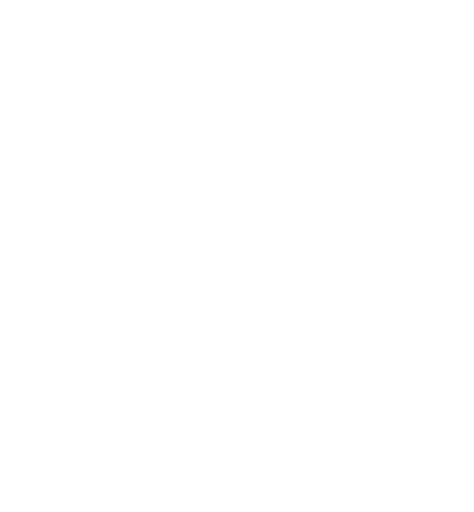
t = 0.00 s
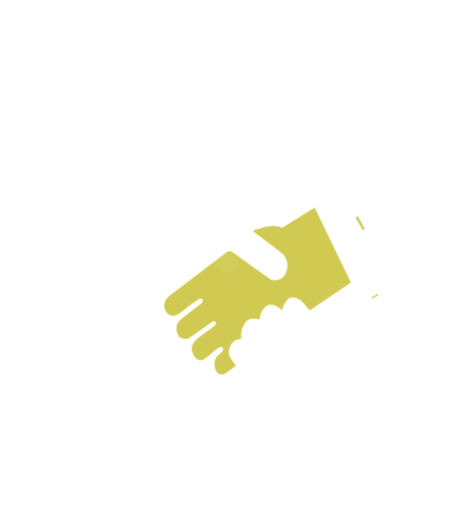
t = 1.03 s
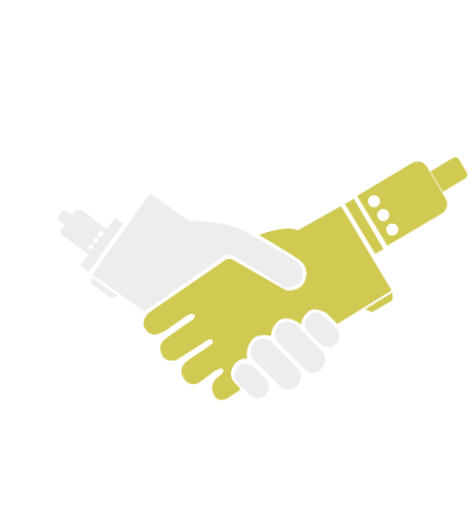
t = 1.98 s
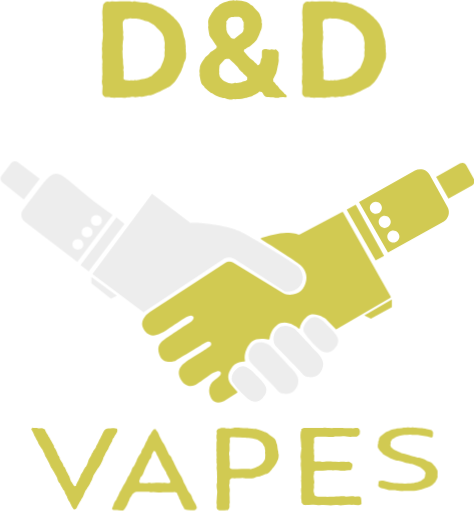
t = 2.98 s
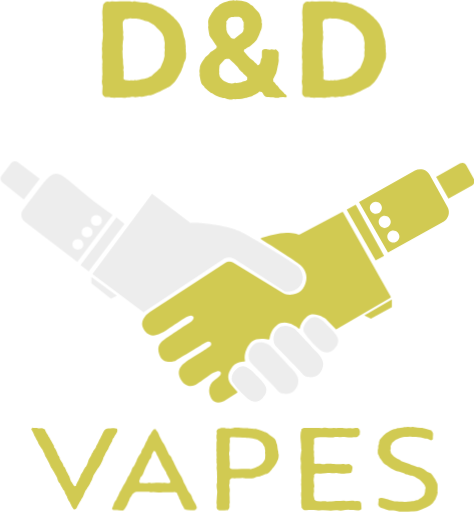
t = 3.93 s
t = 5.00 s: frame unchanged from t = 3.93 s, image omitted

The animated SVG that drew these frames (rendered in a browser with its animation timeline set to each time). Animation: 29 CSS @keyframes rules; one cycle of 5.00 s.

<svg id="ePft7nFkxRU1" xmlns="http://www.w3.org/2000/svg" xmlns:xlink="http://www.w3.org/1999/xlink" viewBox="0 0 614.38 662.99" shape-rendering="geometricPrecision" text-rendering="geometricPrecision"><style><![CDATA[#ePft7nFkxRU2_to {animation: ePft7nFkxRU2_to__to 5000ms linear 1 normal forwards}@keyframes ePft7nFkxRU2_to__to { 0% {transform: translate(307.201477px,339.965317px)} 4% {transform: translate(307.201477px,339.965317px)} 44% {transform: translate(307.915852px,364.036799px)} 50% {transform: translate(306.898873px,315.893836px)} 56% {transform: translate(307.915852px,364.962625px)} 100% {transform: translate(307.915852px,364.962625px)}} #ePft7nFkxRU3_tr {animation: ePft7nFkxRU3_tr__tr 5000ms linear 1 normal forwards}@keyframes ePft7nFkxRU3_tr__tr { 0% {transform: translate(299.658633px,326.540001px) rotate(0deg)} 37.6% {transform: translate(299.658633px,326.540001px) rotate(0deg)} 44% {transform: translate(299.658633px,326.540001px) rotate(-5deg)} 52% {transform: translate(299.658633px,326.540001px) rotate(0deg)} 100% {transform: translate(299.658633px,326.540001px) rotate(0deg)}} #ePft7nFkxRU4_ts {animation: ePft7nFkxRU4_ts__ts 5000ms linear 1 normal forwards}@keyframes ePft7nFkxRU4_ts__ts { 0% {transform: translate(299.658633px,326.540001px) scale(0,0.5)} 10% {transform: translate(299.658633px,326.540001px) scale(0,0.5)} 24% {transform: translate(299.658633px,326.540001px) scale(1,1)} 100% {transform: translate(299.658633px,326.540001px) scale(1,1)}} #ePft7nFkxRU4 {animation: ePft7nFkxRU4_c_o 5000ms linear 1 normal forwards}@keyframes ePft7nFkxRU4_c_o { 0% {opacity: 0} 6% {opacity: 0} 20% {opacity: 1} 100% {opacity: 1}} #ePft7nFkxRU5_ts {animation: ePft7nFkxRU5_ts__ts 5000ms linear 1 normal forwards}@keyframes ePft7nFkxRU5_ts__ts { 0% {transform: translate(483.689939px,372.789613px) scale(0,0)} 16% {transform: translate(483.689939px,372.789613px) scale(0,0)} 34% {transform: translate(483.689939px,372.789613px) scale(1,1)} 100% {transform: translate(483.689939px,372.789613px) scale(1,1)}} #ePft7nFkxRU6_ts {animation: ePft7nFkxRU6_ts__ts 5000ms linear 1 normal forwards}@keyframes ePft7nFkxRU6_ts__ts { 0% {transform: translate(464.56px,280.039437px) scale(0,0)} 18% {transform: translate(464.56px,280.039437px) scale(0,0)} 28% {transform: translate(464.56px,280.039437px) scale(1,1)} 100% {transform: translate(464.56px,280.039437px) scale(1,1)}} #ePft7nFkxRU7_ts {animation: ePft7nFkxRU7_ts__ts 5000ms linear 1 normal forwards}@keyframes ePft7nFkxRU7_ts__ts { 0% {transform: translate(464.56px,280.460151px) scale(0,0)} 28% {transform: translate(464.56px,280.460151px) scale(0,0)} 40% {transform: translate(464.56px,280.460151px) scale(1,1)} 100% {transform: translate(464.56px,280.460151px) scale(1,1)}} #ePft7nFkxRU8_ts {animation: ePft7nFkxRU8_ts__ts 5000ms linear 1 normal forwards}@keyframes ePft7nFkxRU8_ts__ts { 0% {transform: translate(464.56px,280.470681px) scale(0,0)} 22% {transform: translate(464.56px,280.470681px) scale(0,0)} 36% {transform: translate(464.56px,280.470681px) scale(1,1)} 100% {transform: translate(464.56px,280.470681px) scale(1,1)}} #ePft7nFkxRU9_tr {animation: ePft7nFkxRU9_tr__tr 5000ms linear 1 normal forwards}@keyframes ePft7nFkxRU9_tr__tr { 0% {transform: translate(299.658633px,326.540001px) rotate(0deg)} 37.8% {transform: translate(299.658633px,326.540001px) rotate(0deg)} 44% {transform: translate(299.658633px,326.540001px) rotate(-5deg)} 52% {transform: translate(299.658633px,326.540001px) rotate(0deg)} 100% {transform: translate(299.658633px,326.540001px) rotate(0deg)}} #ePft7nFkxRU10_to {animation: ePft7nFkxRU10_to__to 5000ms linear 1 normal forwards}@keyframes ePft7nFkxRU10_to__to { 0% {transform: translate(209.658633px,326.54px)} 16% {transform: translate(209.658633px,326.54px)} 28% {transform: translate(299.658633px,326.54px)} 100% {transform: translate(299.658633px,326.54px)}} #ePft7nFkxRU10_tr {animation: ePft7nFkxRU10_tr__tr 5000ms linear 1 normal forwards}@keyframes ePft7nFkxRU10_tr__tr { 0% {transform: rotate(0deg)} 52% {transform: rotate(0deg)} 84% {transform: rotate(0deg)} 100% {transform: rotate(0deg)}} #ePft7nFkxRU10_ts {animation: ePft7nFkxRU10_ts__ts 5000ms linear 1 normal forwards}@keyframes ePft7nFkxRU10_ts__ts { 0% {transform: scale(0,0)} 12% {transform: scale(0,0)} 24% {transform: scale(1,1)} 100% {transform: scale(1,1)}} #ePft7nFkxRU10 {animation: ePft7nFkxRU10_c_o 5000ms linear 1 normal forwards}@keyframes ePft7nFkxRU10_c_o { 0% {opacity: 0} 20% {opacity: 0} 30% {opacity: 1} 100% {opacity: 1}} #ePft7nFkxRU11_ts {animation: ePft7nFkxRU11_ts__ts 5000ms linear 1 normal forwards}@keyframes ePft7nFkxRU11_ts__ts { 0% {transform: translate(150.75px,356.703338px) scale(0,0)} 24% {transform: translate(150.75px,356.703338px) scale(0,0)} 38% {transform: translate(150.75px,356.703338px) scale(1,1)} 100% {transform: translate(150.75px,356.703338px) scale(1,1)}} #ePft7nFkxRU12_ts {animation: ePft7nFkxRU12_ts__ts 5000ms linear 1 normal forwards}@keyframes ePft7nFkxRU12_ts__ts { 0% {transform: translate(139.700077px,297.444587px) scale(0,0)} 24% {transform: translate(139.700077px,297.444587px) scale(0,0)} 36% {transform: translate(139.700077px,297.444587px) scale(1,1)} 100% {transform: translate(139.700077px,297.444587px) scale(1,1)}} #ePft7nFkxRU13_ts {animation: ePft7nFkxRU13_ts__ts 5000ms linear 1 normal forwards}@keyframes ePft7nFkxRU13_ts__ts { 0% {transform: translate(139.700077px,297.444587px) scale(0,0)} 34% {transform: translate(139.700077px,297.444587px) scale(0,0)} 46% {transform: translate(139.700077px,297.444587px) scale(1,1)} 100% {transform: translate(139.700077px,297.444587px) scale(1,1)}} #ePft7nFkxRU14_ts {animation: ePft7nFkxRU14_ts__ts 5000ms linear 1 normal forwards}@keyframes ePft7nFkxRU14_ts__ts { 0% {transform: translate(344.777425px,496.117402px) scale(0,0)} 24% {transform: translate(344.777425px,496.117402px) scale(0,0)} 34% {transform: translate(344.777425px,496.117402px) scale(1,1)} 100% {transform: translate(344.777425px,496.117402px) scale(1,1)}} #ePft7nFkxRU15_ts {animation: ePft7nFkxRU15_ts__ts 5000ms linear 1 normal forwards}@keyframes ePft7nFkxRU15_ts__ts { 0% {transform: translate(386.001711px,485.256621px) scale(0,0)} 26% {transform: translate(386.001711px,485.256621px) scale(0,0)} 34% {transform: translate(386.001711px,485.256621px) scale(1,1)} 100% {transform: translate(386.001711px,485.256621px) scale(1,1)}} #ePft7nFkxRU16_ts {animation: ePft7nFkxRU16_ts__ts 5000ms linear 1 normal forwards}@keyframes ePft7nFkxRU16_ts__ts { 0% {transform: translate(418.188603px,463.632537px) scale(0,0)} 28% {transform: translate(418.188603px,463.632537px) scale(0,0)} 38% {transform: translate(418.188603px,463.632537px) scale(1,1)} 100% {transform: translate(418.188603px,463.632537px) scale(1,1)}} #ePft7nFkxRU17_ts {animation: ePft7nFkxRU17_ts__ts 5000ms linear 1 normal forwards}@keyframes ePft7nFkxRU17_ts__ts { 0% {transform: translate(437.535099px,430.200774px) scale(0,0)} 30% {transform: translate(437.535099px,430.200774px) scale(0,0)} 38% {transform: translate(437.535099px,430.200774px) scale(1,1)} 100% {transform: translate(437.535099px,430.200774px) scale(1,1)}} #ePft7nFkxRU18_ts {animation: ePft7nFkxRU18_ts__ts 5000ms linear 1 normal forwards}@keyframes ePft7nFkxRU18_ts__ts { 0% {transform: translate(139.700077px,297.444587px) scale(0,0)} 32% {transform: translate(139.700077px,297.444587px) scale(0,0)} 46% {transform: translate(139.700077px,297.444587px) scale(1,1)} 100% {transform: translate(139.700077px,297.444587px) scale(1,1)}} #ePft7nFkxRU19_ts {animation: ePft7nFkxRU19_ts__ts 5000ms linear 1 normal forwards}@keyframes ePft7nFkxRU19_ts__ts { 0% {transform: translate(186.626862px,126.4px) scale(1,0)} 40% {transform: translate(186.626862px,126.4px) scale(1,0)} 50% {transform: translate(186.626862px,126.4px) scale(1,1)} 100% {transform: translate(186.626862px,126.4px) scale(1,1)}} #ePft7nFkxRU20_ts {animation: ePft7nFkxRU20_ts__ts 5000ms linear 1 normal forwards}@keyframes ePft7nFkxRU20_ts__ts { 0% {transform: translate(315.0546px,126.4px) scale(1,0)} 42% {transform: translate(315.0546px,126.4px) scale(1,0)} 52% {transform: translate(315.0546px,126.4px) scale(1,1)} 100% {transform: translate(315.0546px,126.4px) scale(1,1)}} #ePft7nFkxRU21_ts {animation: ePft7nFkxRU21_ts__ts 5000ms linear 1 normal forwards}@keyframes ePft7nFkxRU21_ts__ts { 0% {transform: translate(445.771875px,126.4px) scale(1,0)} 44% {transform: translate(445.771875px,126.4px) scale(1,0)} 54% {transform: translate(445.771875px,126.4px) scale(1,1)} 100% {transform: translate(445.771875px,126.4px) scale(1,1)}} #ePft7nFkxRU22_ts {animation: ePft7nFkxRU22_ts__ts 5000ms linear 1 normal forwards}@keyframes ePft7nFkxRU22_ts__ts { 0% {transform: translate(96.352651px,553.054963px) scale(1,0)} 46% {transform: translate(96.352651px,553.054963px) scale(1,0)} 54% {transform: translate(96.352651px,553.054963px) scale(1,1)} 100% {transform: translate(96.352651px,553.054963px) scale(1,1)}} #ePft7nFkxRU23_ts {animation: ePft7nFkxRU23_ts__ts 5000ms linear 1 normal forwards}@keyframes ePft7nFkxRU23_ts__ts { 0% {transform: translate(200.21754px,553.054963px) scale(1,0)} 48% {transform: translate(200.21754px,553.054963px) scale(1,0)} 56% {transform: translate(200.21754px,553.054963px) scale(1,1)} 100% {transform: translate(200.21754px,553.054963px) scale(1,1)}} #ePft7nFkxRU24_ts {animation: ePft7nFkxRU24_ts__ts 5000ms linear 1 normal forwards}@keyframes ePft7nFkxRU24_ts__ts { 0% {transform: translate(320.765px,555.64px) scale(1,0)} 50% {transform: translate(320.765px,555.64px) scale(1,0)} 58% {transform: translate(320.765px,555.64px) scale(1,1)} 100% {transform: translate(320.765px,555.64px) scale(1,1)}} #ePft7nFkxRU25_ts {animation: ePft7nFkxRU25_ts__ts 5000ms linear 1 normal forwards}@keyframes ePft7nFkxRU25_ts__ts { 0% {transform: translate(428.969812px,553.054963px) scale(1,0)} 52% {transform: translate(428.969812px,553.054963px) scale(1,0)} 60% {transform: translate(428.969812px,553.054963px) scale(1,1)} 100% {transform: translate(428.969812px,553.054963px) scale(1,1)}} #ePft7nFkxRU26_ts {animation: ePft7nFkxRU26_ts__ts 5000ms linear 1 normal forwards}@keyframes ePft7nFkxRU26_ts__ts { 0% {transform: translate(528.4621px,555.64px) scale(1,0)} 52% {transform: translate(528.4621px,555.64px) scale(1,0)} 62% {transform: translate(528.4621px,555.64px) scale(1,1)} 100% {transform: translate(528.4621px,555.64px) scale(1,1)}}]]></style><g id="ePft7nFkxRU2_to" transform="translate(307.201477,339.965317)"><g transform="translate(-307.201477,-339.965317)"><g id="ePft7nFkxRU3_tr" transform="translate(299.658633,326.540001) rotate(0)"><g transform="translate(-299.658628,-326.540001)"><g id="ePft7nFkxRU4_ts" transform="translate(299.658633,326.540001) scale(0,0.5)"><path id="ePft7nFkxRU4" d="M398.25,549.66l97.55-63.58c1.531442-.990566,3.316122-1.518331,5.14-1.52v0c1.732784-.00285,3.432419.474848,4.91,1.38l64.68,39.51c1.686926,1.03043,3.583459,1.669442,5.55,1.87c5.62.56,16.8.11,22.15-11.06c5.93-12.38,1-22.17-5.45-27.62-5.65-4.76-41.52-27.49-50.42-33.12-.359549-.224523-.554507-.638622-.498484-1.058798s.352669-.768727.758484-.891202c6.06-1.78,22.82-6.46,32.46-6.46s14.48,1.82,15.88,2.48c.309401.178633.690599.178633,1,0L647,420.37c.517177-.277123,1.161001-.090636,1.45.42l61.6,109.14c.287118.514317.109166,1.163843-.4,1.46L640.15,572c-.429008.250845-.973819.176553-1.32-.18l-12.61-12.94-.16-.13c-1.21-.83-15.69-10.52-24.49-3-6.61,5.63-8.61,11.79-9.21,14.82-.068793.369564-.326472.675921-.678785.807015s-.747577.067691-1.041215-.167015c-4.3-3.44-17.26-12.31-28.18-4.22-7.27,5.38-9,14.35-9.4,17.56-.037963.297817-.199298.565985-.444627.739046s-.552077.235093-.845373.170954c-3.78-.79-15.66-2.74-21.63,2.66-6.73,6.09-10.75,17-8.91,24.81.07484.31297.00622.643011-.187165.900214s-.491392.414773-.812835.429786c-3.24,0-11.21.72-16.26,7.9-6.47,9.19-5.45,16,.34,23.15c2.093683,2.667798,4.351381,5.202698,6.76,7.59.248514.224963.377239.553388.347776.887304s-.213709.634725-.497776.812696l-16.77,10.76-.11.06c-.89.43-11.71,5.34-16.6-3.79-5.11-9.54-2.4-18.32,4.4-23.43s10.09-8.36,7.09-11.21c-2.21-2.1-8.79,1-16.62,6.74s-14.64,10.21-14.64,10.21-10.89,6.81-18.72-5.12c-7.17-10.94-2.34-18.66,5.83-24.45s31.36-18.89,32.38-21.62-1-6.89-7.78-2.81c-6.6,4-36,21.87-37.83,23-.058118.039959-.122265.070345-.19.09-1.31.45-15.12,4.89-20-5.48-5.11-10.89-1.93-16.8,6.51-22.81c9-6.44,31.92-21.23,33.25-22.09l.12-.09c.54-.49,4.61-4.33,3.18-6.24-.81-1.09-1.87-2.91-6.87-.87-3.91,1.6-11,6.34-17.13,10.52-14,9.54-28.6,21.83-39.15,8.22s6.98-24.53,6.98-24.53Z" transform="translate(-504.098627,-497.319999)" opacity="0" fill="#d1ca52" stroke-linecap="square"/></g><g id="ePft7nFkxRU5_ts" transform="translate(483.689939,372.789613) scale(0,0)"><polygon points="507.13,362.8 507.13,372.69 479.92,387.65 471.41,383.59 507.13,362.8" transform="translate(-483.689939,-372.789613)" fill="#d1ca52"/></g><g id="ePft7nFkxRU6_ts" transform="translate(464.56,280.039437) scale(0,0)"><polygon points="448.6,246.54 460.34,239.91 497.11,306.29 486.13,312.16 448.6,246.54" transform="translate(-464.56,-280.039437)" fill="#d1ca52"/></g><g id="ePft7nFkxRU7_ts" transform="translate(464.56,280.460151) scale(0,0)"><path d="M769,374.73l31-17.42c1.392589-.78361,3.040227-.979358,4.577653-.543847s2.837621,1.466296,3.612347,2.863847l9.91,17.89c1.605091,2.891767.567407,6.537079-2.32,8.15L785,402.82Z" transform="translate(-668.999999,-451.24015)" fill="#d1ca52"/></g><g id="ePft7nFkxRU8_ts" transform="translate(464.56,280.470681) scale(0,0)"><path d="M669,407.32l72.44-40.72c3.254139-1.851884,7.114478-2.323117,10.718543-1.308416s6.651502,3.430771,8.461457,6.708416l23.15,41.81c3.731224,6.747991,1.303519,15.242723-5.43,19l-71.77,40.06Zm21.85-.46c-3.168756-.004044-6.027557,1.90219-7.242057,4.828967s-.545233,6.297022,1.695417,8.537673s5.610897,2.909916,8.537673,1.695417s4.833011-4.073301,4.828967-7.242057c.000056-4.303294-3.476762-7.797988-7.78-7.82Zm11.47,18.36c-4.317561.005521-7.813677,3.509095-7.809997,7.826658s3.505762,7.815173,7.823326,7.813335s7.816667-3.502429,7.816671-7.819993c.000032-4.307178-3.482854-7.803476-7.79-7.82Zm11.21,19c-4.318867,0-7.82,3.501133-7.82,7.82s3.501133,7.82,7.82,7.82s7.82-3.501133,7.82-7.82c-.016408-4.291586-3.488439-7.768079-7.78-7.79Z" transform="translate(-669,-451.250681)" fill="#d1ca52"/></g></g></g><g id="ePft7nFkxRU9_tr" transform="translate(299.658633,326.540001) rotate(0)"><g transform="translate(-299.658633,-326.540001)"><g id="ePft7nFkxRU10_to" transform="translate(209.658633,326.54)"><g id="ePft7nFkxRU10_tr" transform="rotate(0)"><g id="ePft7nFkxRU10_ts" transform="scale(0,0)"><path id="ePft7nFkxRU10" d="M508.29,481.67l65.09,41.86c0,0,12.62,1.77,19.62-7.91s.76-21.32-3.07-24.77-62.55-39.83-76.17-46-41.87-10-51.06-10.39-11.92,0-11.92,0l-50-37.95-77.27,104.22l66.21,49.53l102.83-68.47c4.75469-3.170674,10.93752-3.217811,15.74-.12Z" transform="translate(-504.098632,-497.32)" opacity="0" fill="#ededed"/></g></g></g><g id="ePft7nFkxRU11_ts" transform="translate(150.75,356.703338) scale(0,0)"><polygon points="117.7,333.69 117.7,341.86 143.06,361.78 150.75,358.03 117.7,333.69" transform="translate(-150.75,-356.703338)" fill="#ededed"/></g><g id="ePft7nFkxRU12_ts" transform="translate(139.700077,297.444587) scale(0,0)"><polygon points="103.58,318.2 114.3,326.54 160.6,264.76 150.19,256.44 103.58,318.2" transform="translate(-139.700075,-297.444586)" fill="#ededed"/></g><g id="ePft7nFkxRU13_ts" transform="translate(139.700077,297.444587) scale(0,0)"><path d="M234.57,404.05l20.68-26.81-28.66-21.66c-2.643128-1.994796-6.402594-1.471156-8.4,1.17l-12.54,16.61c-1.959548,2.580103-1.516873,6.249875,1,8.29Z" transform="translate(-344.140074,-468.224587)" fill="#ededed"/></g><g id="ePft7nFkxRU14_ts" transform="translate(344.777425,496.117402) scale(0,0)"><path d="M504.78,639.94c3.219264,4.95551,6.927856,9.575337,11.07,13.79c6.29,6.21,10.63,10.46,14.12,11.57s8.34,2,13.62-3.32s6.21-10.72,4.94-14.3-4.53-7.68-11.32-14.46-16.09-18.47-26.13-10.05-6.3,16.77-6.3,16.77Z" transform="translate(-549.217425,-666.897402)" fill="#ededed"/></g><g id="ePft7nFkxRU15_ts" transform="translate(386.001711,485.256621) scale(0,0)"><path d="M526.18,608.36c.237748,3.11396,1.557285,6.046658,3.73,8.29c6.21,6.42,21.42,22.11,26.38,27c6.3,6.21,8.64,10.47,12.13,11.58s11.34,2,16.62-3.32s6.21-12.73,4.93-16.3-2.51-6.66-9.32-13.47c-2.72-2.73-23.85-26.23-27.26-28.91-5.1-4-14.84-6.18-20.86-1.13s-6.7,11.62-6.35,16.26Z" transform="translate(-590.441711,-656.036621)" fill="#ededed"/></g><g id="ePft7nFkxRU16_ts" transform="translate(418.188603,463.632537) scale(0,0)"><path d="M558.37,586.74c.231292,3.118534,1.551602,6.056491,3.73,8.3c6.21,6.41,21.41,22.11,26.38,27c6.3,6.21,8.64,10.47,12.13,11.57s11.34,2,16.61-3.32s6.22-12.72,4.94-16.29-2.51-6.66-9.32-13.47c-2.73-2.73-23.85-26.23-27.26-28.92-5.1-4-14.85-6.17-20.87-1.12s-6.71,11.61-6.34,16.25Z" transform="translate(-622.628601,-634.412537)" fill="#ededed"/></g><g id="ePft7nFkxRU17_ts" transform="translate(437.535099,430.200774) scale(0,0)"><path d="M597.76,576.13c3.217688,4.953911,6.922795,9.57357,11.06,13.79c6.3,6.21,10.64,10.47,14.13,11.57s8.34,2,13.62-3.32s6.21-10.72,4.94-14.3-4.51-7.65-11.32-14.46-16.09-18.47-26.13-10-6.3,16.72-6.3,16.72Z" transform="translate(-641.975096,-600.980769)" fill="#ededed"/></g><g id="ePft7nFkxRU18_ts" transform="translate(139.700077,297.444587) scale(0,0)"><path d="M349.72,424.13L303.93,484.9l-68.17-52.22c-2.360795-1.813886-3.899787-4.495168-4.275298-7.44856s.443535-5.934489,2.275298-8.28144c54.83-70.81,27.93-54.07,115.96,7.18Zm-52.11,38.13c-.13,9.08,14.13,9.08,14,0c.14-9.08-14.13-9.08-14,0Zm24-31c-.13,9.08,14.13,9.08,14,0c.14-9.08-14.13-9.08-14,0Zm-12,15c-.13,9.08,14.13,9.08,14,0c.14-9.08-14.13-9.08-14,0Z" transform="translate(-344.140076,-468.224587)" fill="#ededed"/></g></g></g></g></g><g id="ePft7nFkxRU19_ts" transform="translate(186.626862,126.4) scale(1,0)"><path d="M367.71,297l-.86.18h-1.37l-3.61-.18-1.55-.17-3.79.17h-1.89l-1.72.18-3.27-.18c-.519168.027638-1.039361-.029786-1.54-.17l-2.07-.51h-4c-.663553-.03347-1.31188-.210907-1.9-.52-1.118531-.472041-2.03293-1.326188-2.58-2.41-.429064-.970152-.604556-2.033426-.51-3.09v-2.24l.17-2.06.17-4.48-.51-1.54-.35-2.93c-.113179-.919314-.055545-1.851626.17-2.75l.18-1.2v-3.79l.34-2.41-.17-4.47-.17-4.3.17-2.06-.17-2.07.34-3.26-.17-2.41-.52-3.61.17-2.24.18-4-.18-2.23-.17-2.24c-.028451-.803762.028535-1.608273.17-2.4l.18-.87-.18-4.3.35-1.89.51-4l.18-1.89.17-4.3-.17-2.07-.35-3.09c-.027963-.694351.029128-1.389515.17-2.07l.18-1.2-.35-3.44v-1.38l.17-1.2-.34-2.24c-.170278-1.08335-.170278-2.18665,0-3.27l.17-.17-.17-4-.17-2.07v-3.09c-.020392-.578352.036783-1.15683.17-1.72l.17-1.55.69-4v-1.37c.914983-1.196393,1.954113-2.292507,3.1-3.27.797223-.567763,1.779172-.814143,2.75-.69l2.75.34l2.58-.51l4.3.17h1.89l4.65-.17l2.06-.17l3.61.17h2.07l3.26-.17c.578577-.028366,1.15817.028919,1.72.17l1.21.17l2.06.34.86-.34c.839525-.231328,1.717381-.289171,2.58-.17l.86.17l4.3.52l1.89.51l4.3.17h1.89l1.72.18c1.234117.195758,2.409194.663739,3.44,1.37l.18.17h1.89l4.3,1.9l4.13,1.54l1.89.86l3.95,1.38l1.72.86.52.52l2.75,1.72c.59446.360269,1.119447.824289,1.55,1.37l.34.52l2.93,2.06l2.06,1.72l1.89,1.72c.52.52,1.21.86,1.55,1.38l.86,1.2l2.41,2.24c.333115.29039.622746.627169.86,1l1,1.38l1.55,1.89c.518542.705471.980004,1.451168,1.38,2.23l.34.69l1.89,3.44.69,1.72c.154528.258338.214613.562297.17.86l1,3.27.35,2.06l1,3.79.69,1.72.69,2.92c.132278.563326.189441,1.141678.17,1.72v1.2l.51,3.79v1.94l-.17,1l.35,1.72-.18,2.41.52,2.23-.17,4v1c-.014326.703449-.13226,1.400945-.35,2.07l-.51,1.54c-.19065.802521-.529823,1.562268-1,2.24l-.18.17-1.54,4.3-.35,1.89-1.55,3.79-.34,1.2-1.55,3.27-1.2,2.06-.69,1.21-2.41,4.13-2.47,3.77-1,1.2c-.17.35-.34.35-.69.69l-2.75,2.58-1.72,1.38-2.75,1.72c-.538389.351795-1.11553.640366-1.72.86l-.86.34-3.44,1.72-1.89,1-2.93,1.55c-.51.17-1,.52-1.55.69l-.34.17-4.3,1.89-2.06.86-2.76.86c-.773883.277313-1.580737.452131-2.4.52h-1l-1.72.17-2.06.69-.52.17c-.828206.335661-1.694806.567426-2.58.69l-2.4.17-2.58-.17-1.55.34-2.58.18-1.21.17c-.34,0-1.2-.17-1.54-.17l-1.21-.18h-2.06c-.997745.342476-2.045115.518164-3.1.52h-2.75Zm-.34-102h-1l-2.24,2.75-.69,2.07v3.78l.18,2.24.17,3.61.34,1.89v.52c.02813.976422-.028751,1.953439-.17,2.92l-.17.69.51,2.06v3.27c-.014325.643851-.129039,1.281523-.34,1.89l-.17.69-.35,4.13-.17,2.23.17,3.44c.09037.569772.09037,1.150228,0,1.72l-.34,1.55.17,4l.17,5l.35,1.38.17,4.3v2.06l.52,3.62c0,.51.17.86.17,1.2v.86l-.52,2.41.52,1.72v6.36l-.17,1.38v2.23l2.23,1.38l5.85.52c1.354401-.350157,2.775599-.350157,4.13,0l2.4-.52l1.9.17l4-.51l2.07-.86l4.47-.52l4.47-1.2l1.72-1l3.61-1.72l1-1.2l3.27-2.92l2.07-1.55l1.89-2.24c.476268-.500432.994861-.958802,1.55-1.37l.86-.52l1.89-4.13l1.89-4.47.52-1.38l1-4l.51-2.07-.17-3.44.17-2.4.35-2.41-.52-1.89.17-2.07.18-4.64-.86-4.47-.35-2.58-1.55-3.61-.86-1.72-2.4-2.76-1.55-1.72-3.1-2.92-1-1.2-2.92-2.76-1.38-.68-3.78-2.07-1.72-1-4.48-1.2-2.23-.86-4.52-1.46-4.3-.52-2.58.18-2.07-.18-3.61-.17-3.61.69c-.57018.085039-1.14982.085039-1.72,0Z" transform="translate(-391.066862,-297.18)" fill="#d1ca52"/></g><g id="ePft7nFkxRU20_ts" transform="translate(315.0546,126.4) scale(1,0)"><path d="M548,234.07h1.37c.35,0,.86.18,1.21.18l3.61.68l2.24-.51l3.61.51l2.06-.51c1.127844.930621,2.16574,1.965169,3.1,3.09.69.86.51,1.89.51,2.93v2.56l-.17,2.23.17,3.44c.028366.578577-.028919,1.15817-.17,1.72l-.51,3.27-.52,2.06-1,5.16-1.21,4.48-1.2,2.4-1.72,3.44-.86,1.55.17,3.27l1.72,1.55l2.24,2.92l1.54,1.21l2.76,3.78l2.75,2.75.52.52c.51.51,1.2,1,1.72,1.55l1.54,2.06l1.72,1c.813617.886991,1.01834,2.17438.52,3.27h-2.07l-2.06-.34-4.3.17h-.17c-1.143716.473681-2.372212.70849-3.61.69h-2.24l-2.58-.52-3.78-.17-1.72-.17c-1.355844.165001-2.731409-.013823-4-.52-1-.34-2.23-1.38-3.44-3.27l-.34-.86-1.55-2.06-3.44-.35-1.42,1.43-3.95,2.24-1.72.86-1.89,1c-1.023537.664019-2.219996,1.011828-3.44,1l-3.1,1.2c-.52.18-.86.18-1.55.35l-1.37.17-4,1-3.61.35h-1.55l-1.55-.18-1.72.35-2.41-.17-2.06.51h-2.92c-.63807.027854-1.27701-.029314-1.9-.17l-1.2-.34-3.61-1.21h-1.89l-3.27-1c-.35-.17-.86-.17-1.21-.34l-1-.52-3.95-1.55-1.72-.86-2.93-1.89-1.89-.86-2.75-2.06c-.35-.35-.69-.52-1-.86l-.52-.52-2.58-2.41c-.37454-.289409-.710591-.62546-1-1l-.69-1-2.24-2.58h-.17c-.969324-1.194559-1.619624-2.615583-1.89-4.13L464.2,274l-.34-2.24-.52-2.41c-.230737-1.013012-.288217-2.05779-.17-3.09l.17-.69-.34-1.89v-2.24l.34-1.72.18-2.41c.174172-1.132458.510981-2.233826,1-3.27l1.37-2.58l1.21-2.06l2.58-3.44.51-.86c.366476-.592902.83346-1.117413,1.38-1.55l2.75-2.23l2.24-2.41c.4871-.604997,1.067755-1.128261,1.72-1.55l.86-.34l4.13-2.93l1.72-1.55.34-2.4-1.2-1.38-1-1.55-2.4-3.44-1.21-2.06-2.23-2.92c-.269996-.379173-.50116-.784548-.69-1.21l-.52-.86-.69-3.27-.34-2.06-.34-2.06-.35-2.58c-.169939-.794346-.169939-1.615654,0-2.41l.17-.69-.17-2.06v-1.72l-.17-.69c.019323-.985296.133179-1.966462.34-2.93l.35-1.2c.207425-.774725.495674-1.525513.86-2.24l.34-.51l1.89-3.44.86-1.55l2.07-2.92.86-1.21l1.55-1.89c.604633-.664993,1.297784-1.243741,2.06-1.72l1-.52l2.24-2.06c.358146-.380573.761082-.716353,1.2-1l1.21-.69l2.58-1.38c.547004-.248684,1.12585-.420318,1.72-.51l1.2-.35l3.27-.86l1.89-.68l3.61-.52h.35c1.032354-.11315,2.07629-.055717,3.09.17l.35.17l1.89-.51l2.06.34l4.47.35l5.16,1.2c.911613.098832,1.791411.392098,2.58.86l2.24,1.38l1.38,1.2l2.23,1.55c.765668.475615,1.462208,1.054383,2.07,1.72l.51.69l2.75,2.92l1.55,1.55l1.55,1.89c.732702.80679,1.315206,1.738119,1.72,2.75l.86,2.24.69,2.06.51,1.89c.328281,1.116796.389934,2.295041.18,3.44v.35l.51,2.06v1.21c0,.51-.17,1-.17,1.54v1.21l-.34,1.89c-.22339,1.14839-.632058,2.252806-1.21,3.27l-.17.34-1.55,4.13-.69,1.72-2.21,4.42-.35.69c-.36936.783374-.89317,1.484055-1.54,2.06L533.69,226l-1.2.86-2.93,2.75-.86.52c-.445583.427586-.968127.7669-1.54,1l-2.58,1.37-1.58,1.23-2.07,1-.51,2.24l1.72,1.72l3.27,4.12l3.09,3.1l1.21,1.2l2.75,1.9l1,1l.69.69l2.75,2.4c.34.35.69.86,1,1.21l.69.86l1.55-.86l1-1.21.86-2.06.52-2.92c.122761-.665849.352392-1.307464.68-1.9l.69-1.37v-7.4l.35-1.37.68-1c.897525-.64706,1.973593-.999926,3.08-1.01Zm-24.25,35.09l-2.93-2.41c-.37454-.289409-.710591-.62546-1-1l-1-1.38-2.07-1.54c-.552929-.475759-1.06783-.994003-1.54-1.55l-.52-.69-2.41-3.44-1.72-1.72-2.75-2.92-1.55-1.38-3.44-3.27-1.2-1.2h-3.61l-2.07.69-3.27,3.44-2.67,2.89-1,1.55-.34,4.13-.17,2.23.17,2.24-.17,1.89.86,3.78.86,1.55l2.58,2.75l2.06,1.72l3.61,1.72l2.24.69l4.13.69l2.06-.34l1-.18c.840509-.225436,1.717177-.283201,2.58-.17h.53l2.41-.34l3.78-.35l1.89-1l4-1.2l1.72-1.21.17-2.75ZM499.64,214l2.92,3.78.86,1.21l1.89,1.55l2.93.17l4.81-3.79l1.72-1.37l3.44-2.75l1.38-1.72.86-3.62-.35-2.06.18-1.89v-4.13l-1.9-3.78-.68-1.6-3.27-1.89-4,.17h-2.41c-.95611.22557-1.944173.283094-2.92.17h-.69l-3.27,1.38-1.2,1.54-2.24,2.93.35,2.41-.35,2.23v1.89l.18,2.07v1.72l.86,3.44Z" transform="translate(-519.494598,-297.179997)" fill="#d1ca52"/></g><g id="ePft7nFkxRU21_ts" transform="translate(445.771875,126.4) scale(1,0)"><path d="M626.74,297l-.86.18h-1.37l-3.62-.18-1.54-.17-3.79.17h-1.89l-1.72.18-3.27-.18c-.522449.027127-1.045851-.030278-1.55-.17l-2.06-.51h-4c-.663553-.03347-1.31188-.210907-1.9-.52-1.118531-.472041-2.03293-1.326188-2.58-2.41-.429064-.970152-.604556-2.033426-.51-3.09v-2.24l.17-2.06.17-4.48L596,280l-.35-2.93c-.113179-.919314-.055545-1.851626.17-2.75l.18-1.2v-3.79l.34-2.41-.17-4.47-.17-4.3.17-2.06L596,254l.34-3.26-.17-2.41-.52-3.61.17-2.24.18-4-.18-2.23-.17-2.24c-.028451-.803762.028535-1.608273.17-2.4l.18-.87-.18-4.3.35-1.89.51-4l.18-1.89.17-4.3-.17-2.07-.35-3.09c-.027963-.694351.029128-1.389515.17-2.07l.18-1.2-.35-3.44v-1.38l.17-1.2-.34-2.24c-.170278-1.08335-.170278-2.18665,0-3.27l.17-.17-.17-4-.17-2.07v-3.09c-.020392-.578352.036783-1.15683.17-1.72l.17-1.55.69-4v-1.37c.914983-1.196393,1.954113-2.292507,3.1-3.27.797223-.567763,1.779172-.814143,2.75-.69l2.75.34l2.58-.51l4.3.17h1.89l4.64-.17l2.07-.17l3.61.17h2.07l3.26-.17c.578577-.028366,1.15817.028919,1.72.17l1.21.17l2.06.34.86-.34c.839525-.231328,1.717381-.289171,2.58-.17l.86.17l4.3.52l1.89.51l4.3.17h1.89l1.72.18c1.234117.195758,2.409194.663739,3.44,1.37l.18.17h1.89l4.3,1.9l4.13,1.54l1.89.86l4,1.38l1.72.86.52.52l2.75,1.72c.59446.360269,1.119447.824289,1.55,1.37l.34.52l2.93,2.06l2.06,1.72l1.89,1.72c.52.52,1.21.86,1.55,1.38l.86,1.2l2.41,2.24c.333115.29039.622746.627169.86,1l1,1.38l1.55,1.89c.518542.705471.980004,1.451168,1.38,2.23l.34.69l1.89,3.44.69,1.72c.154528.258338.214613.562297.17.86l1,3.27.35,2.06l1,3.79.69,1.72.69,2.92c.132278.563326.189441,1.141678.17,1.72v1.2l.51,3.79v1.94l-.17,1l.35,1.72-.18,2.41.52,2.23-.17,4v1c-.014326.703449-.13226,1.400945-.35,2.07L703.8,248c-.19065.802521-.529823,1.562268-1,2.24l-.18.17-1.54,4.3-.35,1.89-1.55,3.79-.34,1.2-1.55,3.27-1.2,2.06-.69,1.21-2.4,4.13-2.62,3.74-1,1.2c-.17.35-.34.35-.69.69l-2.75,2.58-1.72,1.38-2.75,1.72c-.538389.351795-1.11553.640366-1.72.86l-.86.34-3.44,1.72-1.89,1-2.93,1.55c-.51.17-1,.52-1.55.69l-.34.17-4.3,1.89-2.06.86-2.76.86c-.773883.277313-1.580737.452131-2.4.52h-1l-1.72.17-2.06.69-.52.17c-.828206.335661-1.694806.567426-2.58.69l-2.4.17-2.58-.17-1.55.34-2.58.18-1.2.17c-.35,0-1.21-.17-1.55-.17l-1.21-.18h-2.06c-.997564.343189-2.045054.518897-3.1.52h-2.75Zm-.34-102h-1l-2.24,2.75-.69,2.07v3.78l.18,2.24.17,3.61.34,1.89v.52c.02813.976422-.028751,1.953439-.17,2.92l-.17.69.51,2.06v3.27c-.014325.643851-.129039,1.281523-.34,1.89l-.17.69-.35,4.13-.17,2.23.17,3.44c.09037.569772.09037,1.150228,0,1.72l-.34,1.55.17,4l.17,5l.35,1.38.17,4.3v2.06l.51,3.62c0,.51.18.86.18,1.2v.86l-.52,2.41.52,1.72v6.36l-.18,1.38v2.23l2.24,1.38l5.85.52c1.354401-.350157,2.775599-.350157,4.13,0l2.4-.52l1.9.17l4-.51l2.07-.86l4.47-.52l4.47-1.2l1.72-1l3.61-1.72l1-1.2l3.27-2.92l2.07-1.55l1.89-2.24c.476268-.500432.994861-.958802,1.55-1.37l.86-.52l1.89-4.13l1.89-4.47.52-1.38l1-4l.51-2.07-.17-3.44.17-2.4.35-2.41-.52-1.89.17-2.07L677,226l-.86-4.47-.35-2.58-1.55-3.61-.86-1.72-2.4-2.76-1.55-1.72-3.1-2.92-1-1.2-2.92-2.76-1.38-.68-3.78-2.07-1.72-1-4.48-1.2-2.23-.86-4.53-1.45-4.3-.52-2.58.18-2.07-.18-3.61-.17-3.61.69c-.57018.085039-1.14982.085039-1.72,0Z" transform="translate(-650.211875,-297.179997)" fill="#d1ca52"/></g><g id="ePft7nFkxRU22_ts" transform="translate(96.352651,553.054963) scale(1,0)"><path d="M356.34,729.93L355,732.74c-.206054.394963-.500331.737145-.86,1l-.52.73-1.72,3.26-1.2,1.48-1.21,3.7-.86,1.47-1.72,3.26-1,1.48-1.2,3.1-.86,1.48-2.41,3.85-1.55,3.7-1.2,1.92-1,3.11-.69,1.62-1.72,3.7-.69,1.19-2.06,3.1-1.55,1.92-1.98,3.3-1.21,2.07-2.06,3.25-1.55,4.15-.69,1.92-1.72,3.4-.86,1.78-1.37,2.32c-.200281.352891-.431168.68751-.69,1l-.69.89-1.72,3.1-1.2,1.63-1.55,3.55-.69,1.33-1,2.66c-.189257.499227-.482392.952563-.86,1.33l-.86,1.19-.86,1.77c-.330669.801314-.812811,1.531318-1.42,2.15l-1.71,3.4-1,1.47-.86,2.08c-.190008.543503-.481885,1.045802-.86,1.48-.766132,1.142147-2.065297,1.810613-3.44,1.77l-1-1.48v0l-1.72-2.51c-.200821-.384079-.374577-.781713-.52-1.19l-.69-1.33-1.54-3.4-1.44-1.89-1.2-2.52c-.203061-.431128-.376789-.875472-.52-1.33l-.34-1.18-1.72-3-.69-1.33c0-.15-.17-.3-.17-.45l-.86-2.66-1.21-1-1.72-3.26-.51-.74c-.465858-.651499-.870893-1.34441-1.21-2.07l-1-2.51-1.55-1.63-1.2-2.52c-.17-.59-.35-1.18-.52-1.62l-.17-1-1.38-2.81-.86-1.33-1.72-3.11-1-1.62-1.95-3.31-1.2-1.77-1.72-3.7-.52-1.33-2.06-4-2.07-3.7-.51-.89c-.264405-.424619-.495112-.869315-.69-1.33L261.74,758l-.86-1.48-1.37-3.25-1.51-1.89-1.89-2.81-.86-1.33-1.25-2.37c-.17-.45-.34-1-.51-1.48l-.34-.89-1.9-3-.86-1.92-1.55-2.81-.68-1.77-1.72-3.55c-.624554-.794822-1.092816-1.700807-1.38-2.67v-.15l1.21-1.77l1.71.15h.35l3.27.15c.520596-.022574,1.041874.024509,1.55.14l1.54.45l3.44-.15c1.280148.100158,2.517841.504723,3.61,1.18l.86.45.86,2.07l1.55,3c.722575.723969,1.305634,1.574828,1.72,2.51l.52,1.48l1.2,1.63l1.55,2.81l1.2,1.77l1.9,3.55.68,1.19c.216907.185429.344262.454693.35.74l.69,2.66l1.2,1.48l1.72,3.4.69,1.77.51,1.33.69,1.78c.93678.815998,1.597166,1.902665,1.89,3.11l.35,1.62.86,1.33l2.06,3.26.69,1.18c.133978.325954.247531.659933.34,1l1.21,3l1.37,1.48l1.38,3l.52,1.63l1.72,2.81c.141855.346954.312449.681451.51,1l.17.59l1.55,2.66c.17.44.35.89.52,1.48l.34,1.18l1.21,3.26l1,1.33l2.23,3.7l1.21,1.62l2.06-.29.52-2.07l1.37-2.81c.148671-.345589.32247-.679817.52-1l.69-.89l1.37-3.25.86-1.48.86-2.51c.18-.3.35-.89.52-1.19l.52-.88l2.06-3l.86-1.93l1-1.77c.389811-.82387.981451-1.535902,1.72-2.07l.35-.45l1.54-3.25.69-1.92l1-3.11.35-.89c.18281-.58904.474524-1.138548.86-1.62l1.37-2.22.86-1.48.86-2.22.86-1.18l1-2.07l1.89-2.67l1-1.33l1.2-3.4l1.21-1.92l1.72-3.41.51-1.47l1.72-2.67.52-1.48l1.72-3.25.52-1.18l1.89-3.55c.893377-1.175581,2.079524-2.096224,3.44-2.67l.34-.14l1.55-.15c.52,0,1.38-.15,1.89-.15l1,.15l2.24-.3l2.24-.15c1.347905.032539,2.681723.282419,3.95.74l.35,1c.25716.92875.260613,1.909462.01,2.84Z" transform="translate(-300.79264,-723.834963)" fill="#d1ca52"/></g><g id="ePft7nFkxRU23_ts" transform="translate(200.21754,553.054963) scale(1,0)"><path d="M350.5,827.7l1.2-3l.17-.89c.129209-.627636.362422-1.22926.69-1.78l.69-1.33c.36454-.655879.826461-1.252668,1.37-1.77l.52-.45.69-2.07c.383035-.958071.905326-1.854388,1.55-2.66v-.15l1.54-3.55v-.05c.234083-.908194.645289-1.761192,1.21-2.51l1.37-1.78.69-1.62l1.72-3.26.86-1.77l1.72-2.67l1-1.77.69-1.33l1.21-2.66.34-.89c.181912-.514358.412981-1.009983.69-1.48l1.72-2.22.68-1.63l1.9-3.55.34-1.62l1-2.22c.35-.45.86-1,1.21-1.48l.69-.74l1.54-3.11.69-1.33l1.38-2.81v-.15c.101266-.957383.445487-1.873011,1-2.66l1.72-3.11l1.2-1.92l1.9-2.51.34-1.78.86-1.92c.344451-1.015304.935441-1.929277,1.72-2.66l.17-.15l1.89-4.14l1.21-3c.17-.3.51-.74.68-1l.86-1.48l1.38-3.4.52-1c.19381-.35453.421542-.68943.68-1l2.24-3l.86-1.92l2.24-3c.34-.74,1.37-1.18,2.92-1.33l.52,1.18c.17.59.51.74.86,1.19l1.37,1.62c.326604.38613.562397.840629.69,1.33l.52,1l1.37,3.55l1,1.77l1.72,3.26.35,1l2.06,2.82c.264616.372042.495531.766939.69,1.18l.69,1.33l1.55,3l.68,1.77l1.55,3.11.69,1.63l1.55,3.1l1.2,1l1.21,1.63c.646513.882845,1.059306,1.914827,1.2,3v.11l1,1.19l1.55,3.4.52,1.18l1.5,3.13.86,1.92l1.55,2.81l1,2.07l1.89,3l1,1.77l1.37,2.07c.273273.471979.504177.96725.69,1.48l.52,1.19l1.2,3.1.52,1.63l2.23,3.85l1.38,2.81c.141205.347252.311825.681803.51,1l.52,1.63l2.24,3.7l1.54,1.62l1.38,2.22c.33144.622434.618812,1.26735.86,1.93l.17.74l1.55,3.55l2.06,3.25l1,1.92l1.54,4c0,0-.17.59-.34,1.33-.86,1.92-3.27,2.51-5.5,2.36h-1.55l-4-.29c-1.647544.051596-3.269963-.41345-4.64-1.33l-.35-.15-.51-1.48-1.72-3.11-1-1.92-.86-1.77c-.441064-.779129-.732731-1.633782-.86-2.52l-1.21-1.92c-.276924-.622153-.50755-1.263896-.69-1.92l-.17-.89-1.41-2.55c-.378716-.697453-.667676-1.440015-.86-2.21v-.45L431,808.18l-2.58.29-3.44.15c-.52,0-.86-.15-1.38-.15l-1.89-.14-3.44.29c-.690073.024779-1.380795-.025517-2.06-.15h-.86l-2.41.3c-.744784.074989-1.495216.074989-2.24,0h-.7l-4-.15-2.58-.44-2.92.15c-.698692-.026249-1.392603-.126816-2.07-.3l-.69-.15h-10l-2.07-.15-3.78.15-2.06.15L377,810l-1.2,1.33-1.38,2.52c-.34.44-.86,1-1.2,1.48l-.35.44-.85,2.52c-.18.59-.35,1-.52,1.48l-.69,1-.86,2.37c-.197276.380975-.367691.775268-.51,1.18l-.52,1-1.92,3.27c-.57188,1.245301-1.461742,2.317964-2.58,3.11l-.52.29h-2.06l-4-.29-1.37-.15h-3.79c-1.55-.15-2.58-.59-2.92-1.18-.111663-.952501.153953-1.910872.74-2.67Zm37.66-31.21l4.3.45l2.24-.3l1.72-.3c1.091839-.094725,2.191418-.044285,3.27.15l.86.15l1.54-.3l2.24.15l1.89-.29l4.47-.15l4.65.29l1.89-.14l4.82.44l2.4-.3.86-1.62-.68-2.22-1.9-3.4-.51-1-1.55-2.81c-.328851-.495972-.562811-1.048662-.69-1.63v-.74l-1.89-3.1-.86-1.63-1.89-2.66c-.17-.3-.52-.74-.69-1l-1.2-3.1-2.07-4.29-.69-1.48L409,762l-.86-1.33-1.54-3.41-1-1.92-1.89-.29-1,1.62-1.65,3.33-.17,1.92L400,764c-.481249.897956-1.12165,1.700998-1.89,2.37l-.17.29-1.38,3.26-.86,1.48-1.72,3.4-1.55,3.55-.86,2.07-1.2,3-.69,1.63-1.38,2.21c-.40439.539272-.863502,1.035247-1.37,1.48l-.52.59-1,3.41-.69,1.62l1.38,2.52Z" transform="translate(-404.657538,-723.834963)" fill="#d1ca52"/></g><g id="ePft7nFkxRU24_ts" transform="translate(320.765,555.64) scale(1,0)"><path d="M513.55,790.28h-1.38l-1-.15-3.27.3c-.577222.017284-1.154484-.033059-1.72-.15l-1.37-.15-2.58,2.07-.18,2.22v1.63c.098391,1.046885-.139829,2.097855-.68,3l.51,3.7.35,1.33v2.51c.056207.855072-.062895,1.712611-.35,2.52v3.69l.17,1.48v4l.18,3.1c.006597.867299-.170627,1.726155-.52,2.52v.1l.17,3.69c-.360892,1.231924-.943793,2.38756-1.72,3.41l-.34.44-1.89.15-2.41.14h-3.82l-2.06.15h-.86c-1.125731-.202145-2.152654-.771876-2.92-1.62-.567114-.93203-.809735-2.025582-.69-3.11l.17-.15v-3.1l-.34-1.48.17-3.26.17-1.48.17-3.7.17-1.77.35-3.85-.17-2.22-.52-3.54-.17-2.08v-2.07c.07268-.710399.244343-1.407146.51-2.07l.18-.44-.18-3.4v-1.48l.18-3.55-.18-2.07v-3.41l-.17-1.62-.34-3.11v-1l.17-1.34.17-3.4-.51-1.48.17-3.1-.17-.6c-.11803-.73978-.059784-1.496974.17-2.21l.17-.15-.34-3.85.17-3.7-.35-1.92.18-3.4v-7.1l.51-3.7-.51-1.77v-4.29l.51-1.63-.34-3.25v-.51c.63634-1.931667,2.436242-3.240321,4.47-3.25l.69-.3c.720345-.227732,1.475368-.325919,2.23-.29h1.38c.870135-.047204,1.742057.050803,2.58.29l.86.15h3.62l1.89.3l3.62-.6l1-.29c.674008-.173154,1.364602-.273726,2.06-.3h1.72c.521187-.024591,1.0432.025926,1.55.15h1l2.24.3l4.12.29h1.8l1.55-.15c.693389-.024716,1.387418.025576,2.07.15l1,.15l4.3.3l2.75.29l2.58.3c.602727.094535,1.190852.265932,1.75.51l1.38.45l3.78,1.18l4.82,2.07h.34c.958672.283195,1.864132.72241,2.68,1.3l1.89,1.33l1.55,1.33l2.93,2.07l1.2.89l1.55,1.33c.62822.655508,1.151088,1.40439,1.55,2.22l.17.3l1,3.55.17.44c.33227.704253.564515,1.451476.69,2.22l.34,2.81.52,3.7.17.44c.362216.889467.482958,1.858856.35,2.81v.45l.51,1.62v2.07l-.34,3h-.17c-.070949.827868-.305478,1.633426-.69,2.37l-1.21,2.37-.17.44c-.151595.604518-.446582,1.163622-.86,1.63l-1.37,2.22-.35.29c-.324366.768978-.788933,1.470916-1.37,2.07l-1.72,1.78-.86,1.48-2.24,2.66-.24.11c-.69175.768742-1.506115,1.417531-2.41,1.92l-1.38.59-1.89.59-3.61,1.48-1.21.45c-.590703.337178-1.227394.586465-1.89.74l-2.75.59-2.06.29-2.8,1.19c-.554258.213097-1.131498.360763-1.72.44l-.68.15-4.3.15h-1.89l-2.41-.15h-.69c-.633719.025093-1.268173-.02526-1.89-.15l-1.21-.3-4,.3Zm-2.07-52.95l-4-.15h-3.79L502,738.66l.35,1.77v3c-.030323.607094-.148207,1.206622-.35,1.78l-.17,1l.17,4.29v3.4c.028351.548865-.029004,1.098797-.17,1.63l-.34,1-.17,3.11.51,2.07v3.29l.35,4l.17,1.77-.17,4.15-.35,1.77l2.07,1.63l2.23.15h5.68l6-.15l3.95-.15h.35c.967554-.15,1.952446-.15,2.92,0l.69.15l1.72-.15l2.06.3l5.2-1.47l3.44-1.63l2.07-1.18l3.44-2.52l1.54-1.62l2.07-3.11.69-1.63.17-3l.17-2.07-.17-1.33v-.44c-.259896-1.020377-.259896-2.089623,0-3.11h.17l-.69-3.7-.17-1.62-1.38-2.22c-.17-.45-.34-.45-.51-.89l-.52-1.33-2.58-2.52-1.37-1-3.1-1.92-2.41-.45-4.13-1.18-4.81-.59h-2.07l-2.4-.15h-2.41l-6-.3Z" transform="translate(-525.204999,-726.419999)" fill="#d1ca52"/></g><g id="ePft7nFkxRU25_ts" transform="translate(428.969812,553.054963) scale(1,0)"><path d="M669,832.14l-4.3-.44-1.89-.3-2.92.15c-.693389.024716-1.387418-.025576-2.07-.15l-1.55-.15-4.3.3-3.78.59c-.564431.124194-1.142592.174615-1.72.15l-2.41-.15c-.639415-.027239-1.273579-.1279-1.89-.3l-1-.14-1.55.14-4.13.15-2.06.3-4-.3-6-.15h-2.06l-3.27.3c-.577233.017653-1.154537-.032693-1.72-.15l-1.72-.15-4-.44h-1.66l-4.47.15-2.92.29c-.805053.103521-1.622349.056043-2.41-.14l-1.2-.15c-.912991-.780769-1.722839-1.674626-2.41-2.66-.288098-.546224-.406491-1.166046-.34-1.78l-.18-2.66-.34-2.07v-3.26c0-.29.17-.74.17-1.18l.17-1.18-.34-3.26-.17-1.62.17-3.11.34-1.77-.17-4.15v-1.77l-.17-1.92c-.198636-.888038-.139659-1.814325.17-2.67v-.15l-.17-3.4.17-2.22.17-3.4v-1.32l-.51-3.85v-1.62l-.35-3.11v-2.52l.35-4-.52-4.44-.17-1.62.34-3.55.17-1.92.52-3.85.35-1.48-.52-3.4v-1.93l-.17-3.54-.18-1.34L594,740l-.17-1.78v-3.4l.17-1.48.17-1.92c.084845-.939679.378676-1.848506.86-2.66v-.45L594.9,727c1.89-1.33,3.61-1.92,4.82-1.77h4.12l1.55-.15l6.88.15l5-.15l4.47.29l1.55-.29c.796345-.130033,1.603677-.180281,2.41-.15l2.75.15l2.06.29l4,.15l2.24-.29l3.78.14l1.89-.14h5c.689729-.029527,1.380608.017426,2.06.14l.35.15l4,.15l1.9-.15h3.26c.465073-.024539.93106.026111,1.38.15l1.38.15l3.26-.59c.564498-.12375,1.142602-.174166,1.72-.15h1.21c1.55,1,2.58,2.07,2.58,3.1l.34,1.19v1.48l-.34,3c0,0-1.21,1.33-2.24,2.36s-2.75,1-4.13,1h-2.15l-.52.15c-.911782.116427-1.831108.163229-2.75.14l-3.09-.14-4.82-.6h-2.06l-3.27.3h-1.55l-1.38-.15h-4.12l-1.72.59h-5.85l-4.47-.29h-6.9l-4.3.15-2.41.59-1.38,1.77v2.07l.17,3c.027672.499404-.029815.999877-.17,1.48l-.34,1.48v3.25l-.17,2l.51,3v1.33l-.17,1.33.17,3.26.35,2.07-.18,3v1.63l-.17,2.07l1.89,1.18l2.24-.3h3.27c.639486.026527,1.273731.127201,1.89.3l1.2.3l3.44-.15l1.72-.45l2.24-.14h2.58c.576885-.023045,1.154436.023965,1.72.14l1.72.3l2.06-.15l1.9.3l4.47.15l2.23-.15l2.93-.15c.690073-.024779,1.380795.025517,2.06.15l1.21.29l4.64-.44c1.07688.566861,2.112747,1.208429,3.1,1.92c1.209845,1.004189,1.685289,2.644468,1.2,4.14l-.34,1.93c-.19644,1.298776-.730984,2.523053-1.55,3.55l-.17.15-2.24.14-4.3.3-.17.15c-1.014876.240011-2.058217.337614-3.1.29h-2.25c-.527789-.022807-1.049666-.120448-1.55-.29l-1.38-.15-4-.44-1.72.14-2.58.15c-.637024.024666-1.274738-.02568-1.9-.15l-1.37-.14h-3.44l-2.24.29-4.3.3-2.58.15-4.13-.15h-2.4l-2,1.85.17,1.92-.51,3-.17,1.78.34,3.25.17,1.33.35,2.37c.157228,1.013242.036254,2.050164-.35,3l-.17.44.17,3.25v1.34l-.51,3.1v2.22l.86,3.4.34,1.63l1.89,1.63l2.24.44l4.3.3l1.89-.3h2.75c.810828.025956,1.617554.126378,2.41.3l.69.29l3.09-.29c.52,0,1.21-.15,1.72-.15l1,.15l3.61-.3l2.06-.29h4l2.58-.15l3.27-.15c.751364.026736,1.498284.127219,2.23.3l1,.29l7.4-.59c1.360952-.113177,2.729682.088711,4,.59l3.26-.29c.35,0,.86.14,1.21.14h1.37c1.301066.470735,2.230776,1.628052,2.41,3l.17,1.93.18,3.25c.34,1.33.17,2.22-.69,2.81-.966351.584829-2.029912.991285-3.14,1.2Z" transform="translate(-633.409812,-723.834963)" fill="#d1ca52"/></g><g id="ePft7nFkxRU26_ts" transform="translate(528.4621,555.64) scale(1,0)"><path d="M720.63,833.18c-.51-.15-1-.15-1.38-.3l-2.58-.74-2.4-.15h-5c-.69-.15-1.2-.29-1.72-.44l-3.27-1-2.41-.88-3.26-1c-1-.15-1.72-.74-2.76-1.92-.493748-.60031-.836634-1.310084-1-2.07l-.17-.59.17-1.63.35-3.55-.2-1.71c.002421-.044377.023191-.085748.057333-.1142s.078581-.041421.122667-.0358c1.72-1.77,4.81-1.77,7.39-.74l2.07.74l2.92.74c.34.15,1,.3,1.38.45l1.2.44l5.5,1.48h3.79l2.4.3l4,.14l2.41.3h2.06l2.75-.44l3.79-.15l1.37-.45h2.24l2.92-.88c.44163-.171056.907212-.27227,1.38-.3l1.21-.15l2.06-1.48c.34-.29.69-.29,1.2-.59L750,816l2.93-2.66l1.2-1.19l1-3.1.35-1.93v-.74c-.035292-.595243.022058-1.192356.17-1.77l.34-.89v-1.48l-1.37-3.4-2.41-2.81L751,794.7l-2.58-2.52L746.6,791l-3.27-1.78-1.37-.88-3.61-1.34-1.72-.15-3.79-1.33-.86-.15c-.961619-.133745-1.892362-.434967-2.75-.89l-.69-.44-1.72-.74-2.06-.74-4-1.18h-.86c-.762926-.183149-1.508935-.430704-2.23-.74l-2.07-.89-5-2.66c-.35-.3-.87-.45-1.21-.74l-1-.89-2.92-2.07-1.38-.74-2.06-1.78c-.552305-.398402-1.021147-.901217-1.38-1.48l-.69-1-2.23-3.11-.69-.74-.52-.89-1.2-2.95c-.813418-.887056-1.247678-2.057047-1.21-3.26v-3.84l.69-2.81-.17-1c-.06504-.851285.050833-1.706696.34-2.51l.69-1.63c-.143059-1.099051-.023102-2.216365.35-3.26l.34-.88c.181912-.514358.412981-1.009983.69-1.48l.51-.74l4.13-4.44l2.93-2.81c.481347-.380181.996883-.714945,1.54-1l2.76-1.47l1.54-.89l2.93-1.33c.547426-.267704,1.124842-.469128,1.72-.6l1-.14l2.24-.74c.973762-.414664,2.038417-.569711,3.09-.45l4-.59.86-.29c.669162-.221181,1.359561-.371997,2.06-.45l3.27-.15h-.17c1.316067-.165053,2.650241-.114388,3.95.15h1.89l.52-.15c1.028589-.140037,2.071411-.140037,3.1,0l2.58.3l1.89.3l4.3.44h1.2c.583807.026005,1.161862.126829,1.72.3l2.93.59l2.23.88l3.44.75c.52.14,1,.44,1.55.59l.86.44c1.019277.895106,1.738478,2.082137,2.06,3.4v.74c.18163.678047.18163,1.391953,0,2.07l-.17,2.22v.04c.194226.935118.135543,1.905117-.17,2.81v.19l-2.06,1.33h-.18c-.834183-.596796-1.764244-1.046607-2.75-1.33l-2.34-.9-2.23-.15-6.19-1.62-3.79-.45-2.06-.29-3.44.14c-.749401.023414-1.499347-.023458-2.24-.14l-.86-.3h-1.89l-2.75.3h-3.79l-2.06.44-3.61,1-2.24,1-3.61,1.63-1.2,1-3.1,2.37-.69,1.33-1.54,3.25.17,2.22v.74c-.014684.60891-.133045,1.210863-.35,1.78l-.17.89.86,3.55l1.21,1.48l2.06,2.36l1.2,1l3.44,2.22l2.93,1.47c.743208.353058,1.435987.803701,2.06,1.34l.52.44l4.47,1.63l5.67,1.92c.544858.182665,1.065376.43117,1.55.74l1.21.59l2.23.74l1.9.44l4,1.63h2.06l3.44,1.33l1.55.89c.17,0,.35.3.52.3l2.06,1.33c.785652.409428,1.487738.962278,2.07,1.63l.34.29l3.78,1.78.18.14c.895517.452349,1.707189,1.054339,2.4,1.78l.52.59c.756414.753904,1.342861,1.66085,1.72,2.66l1.89,2.52.69,1.33c.17.15.17.59.34.74l1.38,3c.661917,1.009649,1.009891,2.192761,1,3.4v5.32l-.17,2.22c.341824,1.059786.341824,2.200214,0,3.26l-.52,1.92-1.54,3.85c-.310328,1.093797-.837443,2.114021-1.55,3l-1,1.34-.69.88c-.30978.606905-.718738,1.157815-1.21,1.63l-2.58,2.22c-.683641.53652-1.433044.983474-2.23,1.33l-2.41,1.18-1.38.74-5.33,2.37-4.13,1.48-1.2.29c-.500148.171793-1.021871.272772-1.55.3l-3.27.44h-2.58l-4.29.15-1,.15c-.684619.074987-1.375381.074987-2.06,0h-2.92l-2.24.15-3.61-.3Z" transform="translate(-732.9021,-726.419998)" fill="#d1ca52"/></g></svg>